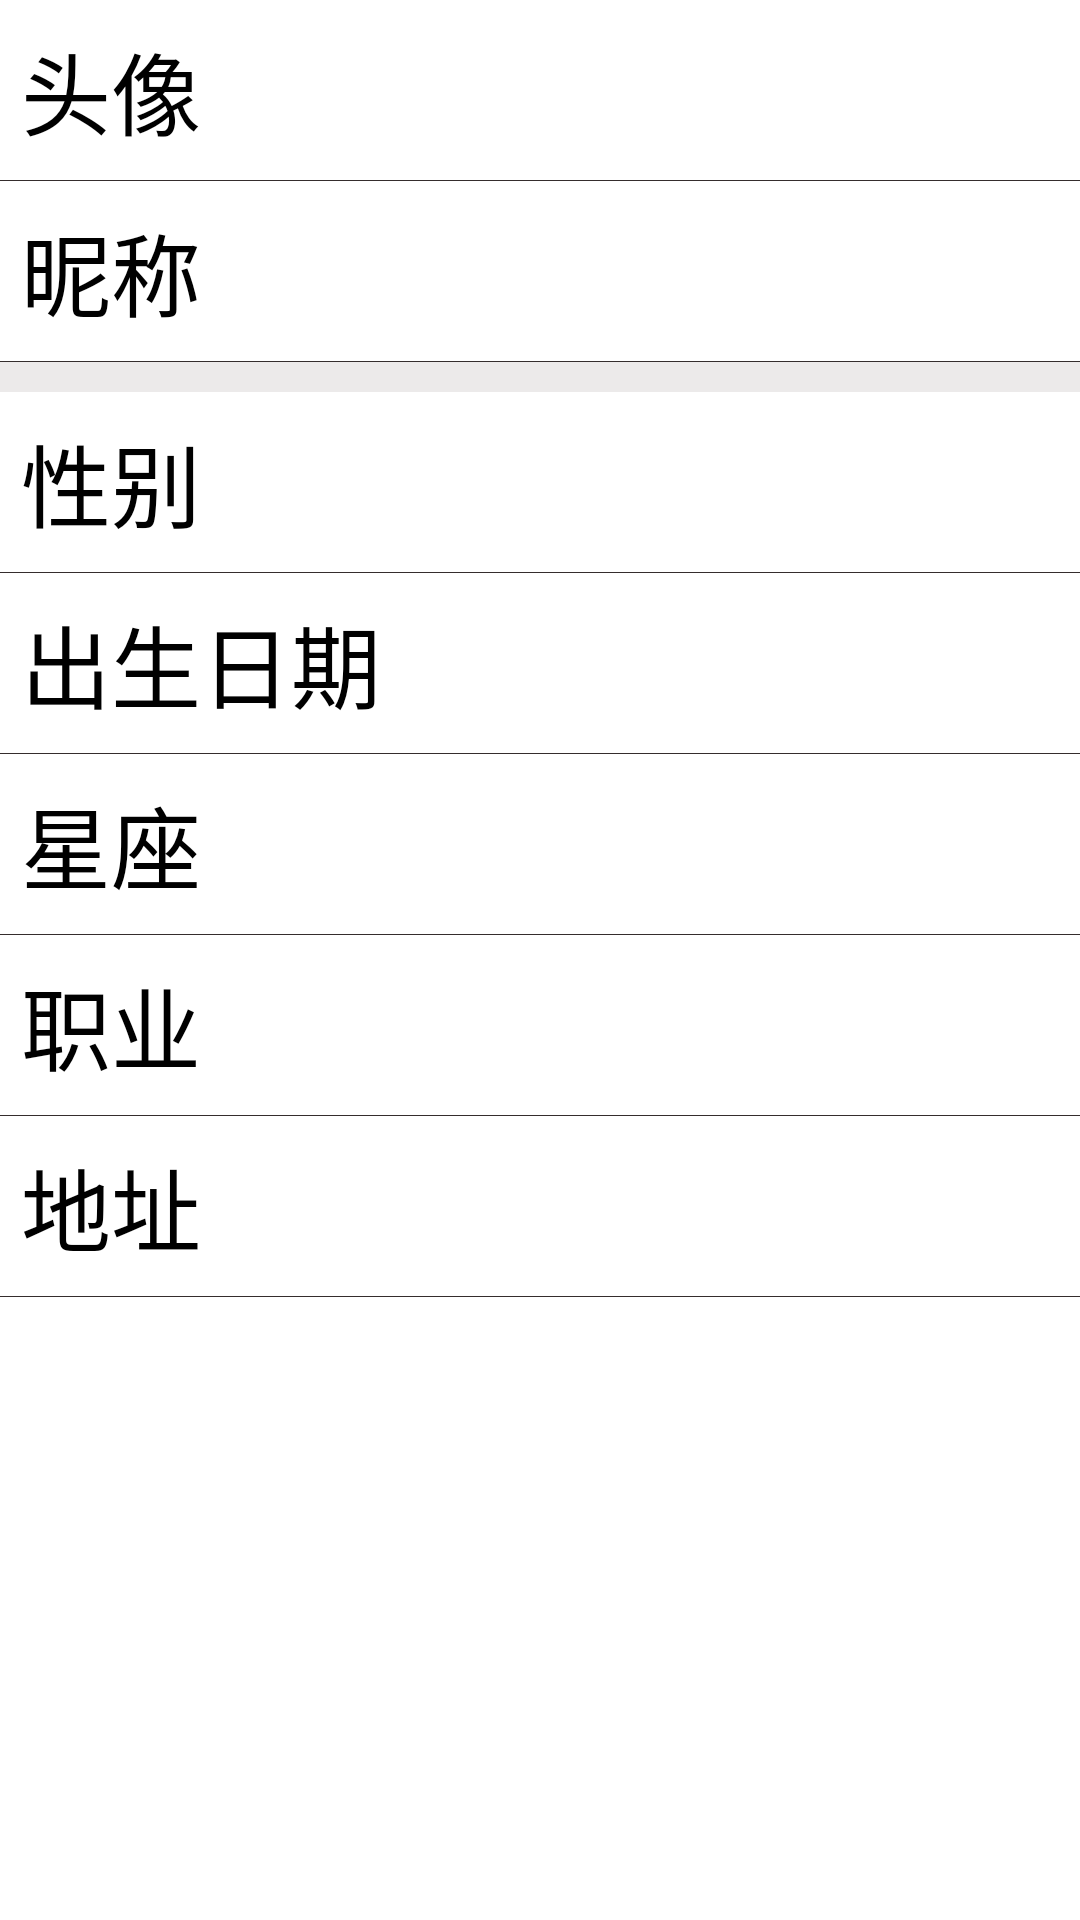

Android layout source for this screen:
<!-- AndroidManifest.xml: application theme Theme.Painist.NoActionBar -->
<!-- res/layout/activity_setting_person_information.xml -->
<?xml version="1.0" encoding="utf-8"?>
<LinearLayout xmlns:android="http://schemas.android.com/apk/res/android"
    xmlns:app="http://schemas.android.com/apk/res-auto"
    xmlns:tools="http://schemas.android.com/tools"
    android:layout_width="match_parent"
    android:layout_height="match_parent"
    android:orientation="vertical"
     >
    <TextView
        android:id="@+id/information"
        android:layout_width="match_parent"
        android:layout_height="60dp"
        android:text=" 头像"
        android:textSize="30dp"

        android:textColor="@color/black"
        android:gravity="center|left"
        android:drawableLeft="@color/design_default_color_background"
        android:drawableRight="@color/design_default_color_background"
        />

    <View  android:layout_height="1px"
        android:layout_width="match_parent"
        android:background="#352D2D" />
    <TextView
        android:layout_width="match_parent"
        android:layout_height="60dp"
        android:text=" 昵称"
        android:textSize="30dp"

        android:textColor="@color/black"
        android:gravity="center|left"
        android:drawableLeft="@color/design_default_color_background"
        android:drawableRight="@color/design_default_color_background"/>

    <View  android:layout_height="1px"
        android:layout_width="match_parent"
        android:background="#352D2D" />
    <View  android:layout_height="30px"
        android:layout_width="match_parent"
        android:background="#ECEAEA" />
    <TextView
        android:layout_width="match_parent"
        android:layout_height="60dp"
        android:text=" 性别"
        android:textSize="30dp"

        android:textColor="@color/black"
        android:gravity="center|left"
        android:drawableLeft="@color/design_default_color_background"
        android:drawableRight="@color/design_default_color_background"/>

    <View  android:layout_height="1px"
        android:layout_width="match_parent"
        android:background="#352D2D" />
    <TextView
        android:layout_width="match_parent"
        android:layout_height="60dp"
        android:text=" 出生日期"
        android:textSize="30dp"

        android:textColor="@color/black"
        android:gravity="center|left"
        android:drawableLeft="@color/design_default_color_background"
        android:drawableRight="@color/design_default_color_background"/>

    <View  android:layout_height="1px"
        android:layout_width="match_parent"
        android:background="#352D2D" />
    <TextView
        android:layout_width="match_parent"
        android:layout_height="60dp"
        android:text=" 星座"
        android:textSize="30dp"

        android:textColor="@color/black"
        android:gravity="center|left"
        android:drawableLeft="@color/design_default_color_background"
        android:drawableRight="@color/design_default_color_background"/>

    <View  android:layout_height="1px"
        android:layout_width="match_parent"
        android:background="#352D2D" />
    <TextView
        android:layout_width="match_parent"
        android:layout_height="60dp"
        android:text=" 职业"
        android:textSize="30dp"

        android:textColor="@color/black"
        android:gravity="center|left"
        android:drawableLeft="@color/design_default_color_background"
        android:drawableRight="@color/design_default_color_background"/>

    <View  android:layout_height="1px"
        android:layout_width="match_parent"
        android:background="#352D2D" />
    <TextView
        android:layout_width="match_parent"
        android:layout_height="60dp"
        android:text=" 地址"
        android:textSize="30dp"

        android:textColor="@color/black"
        android:gravity="center|left"
        android:drawableLeft="@color/design_default_color_background"
        android:drawableRight="@color/design_default_color_background"/>

    <View  android:layout_height="1px"
        android:layout_width="match_parent"
        android:background="#352D2D" />
    
</LinearLayout>
<!-- resources referenced by this layout -->
<resources>
  <color name="black">#FF000000</color>
  <style name="Theme.Painist.NoActionBar">
          <item name="windowActionBar">false</item>
          <item name="windowNoTitle">true</item>
      </style>
</resources>
